Photos from the image-classification dataset "dataset" in the GitHub repository KiranYBPatil/Sugarcane_Disease_Detector. Its 6 classes are: bacterial blights, healthy, mosaic, red rot, rust, yellow.

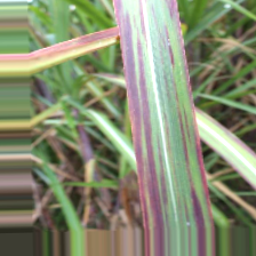
Label: bacterial blights

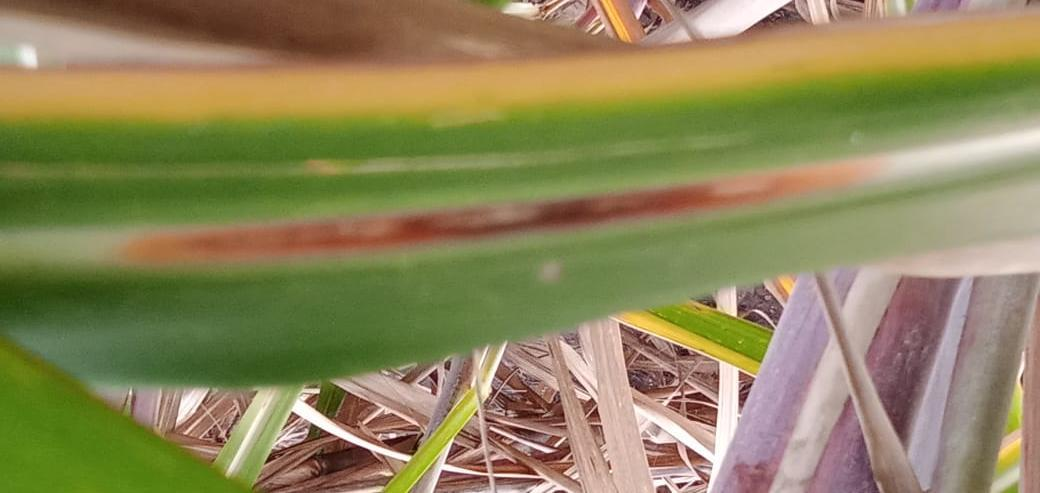
Label: red rot

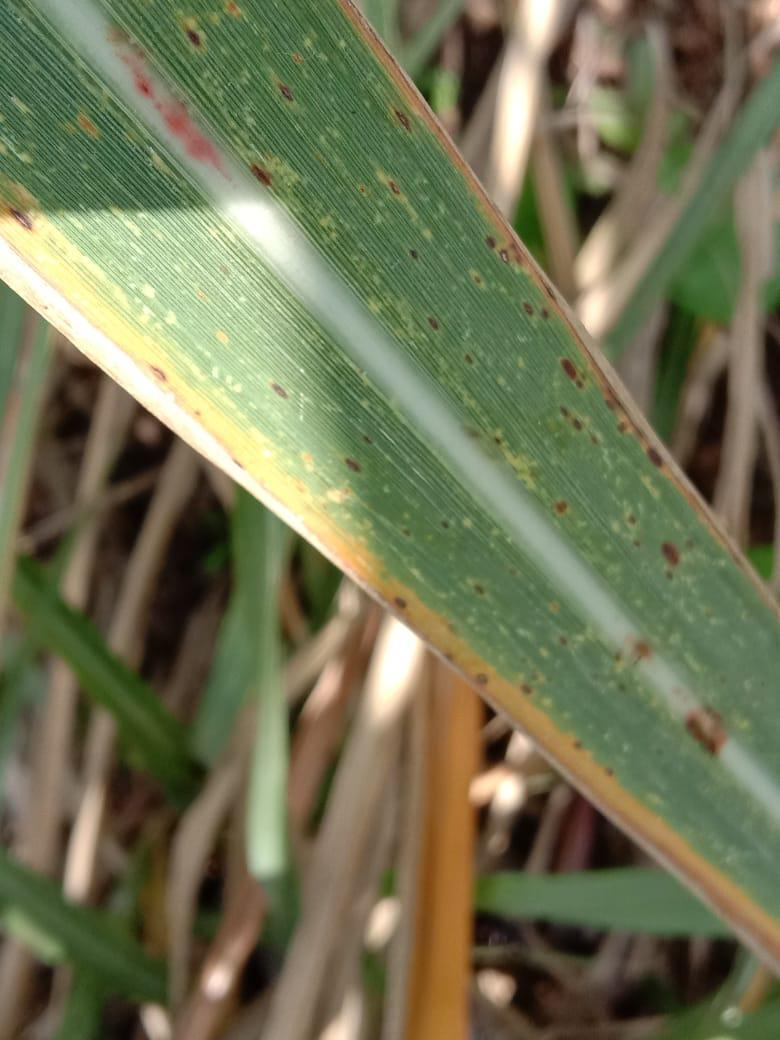
Label: rust

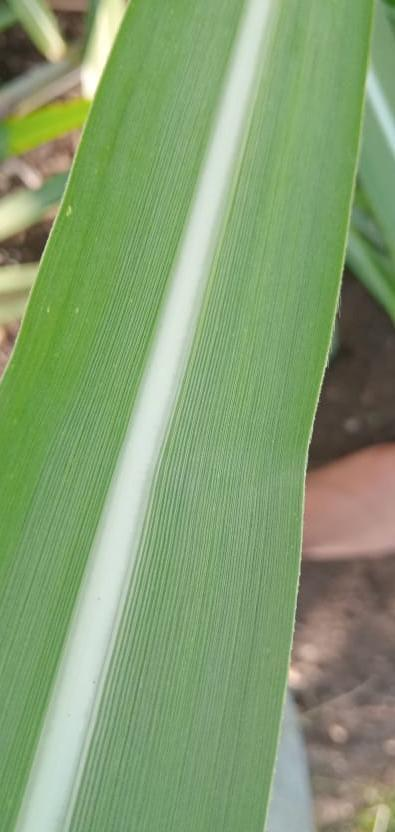
Label: healthy

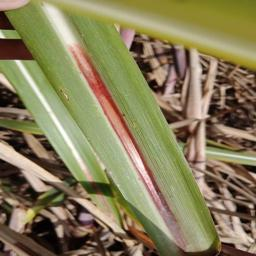
Label: red rot

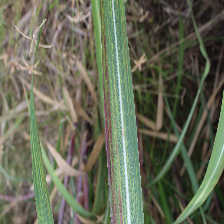
Label: bacterial blights
